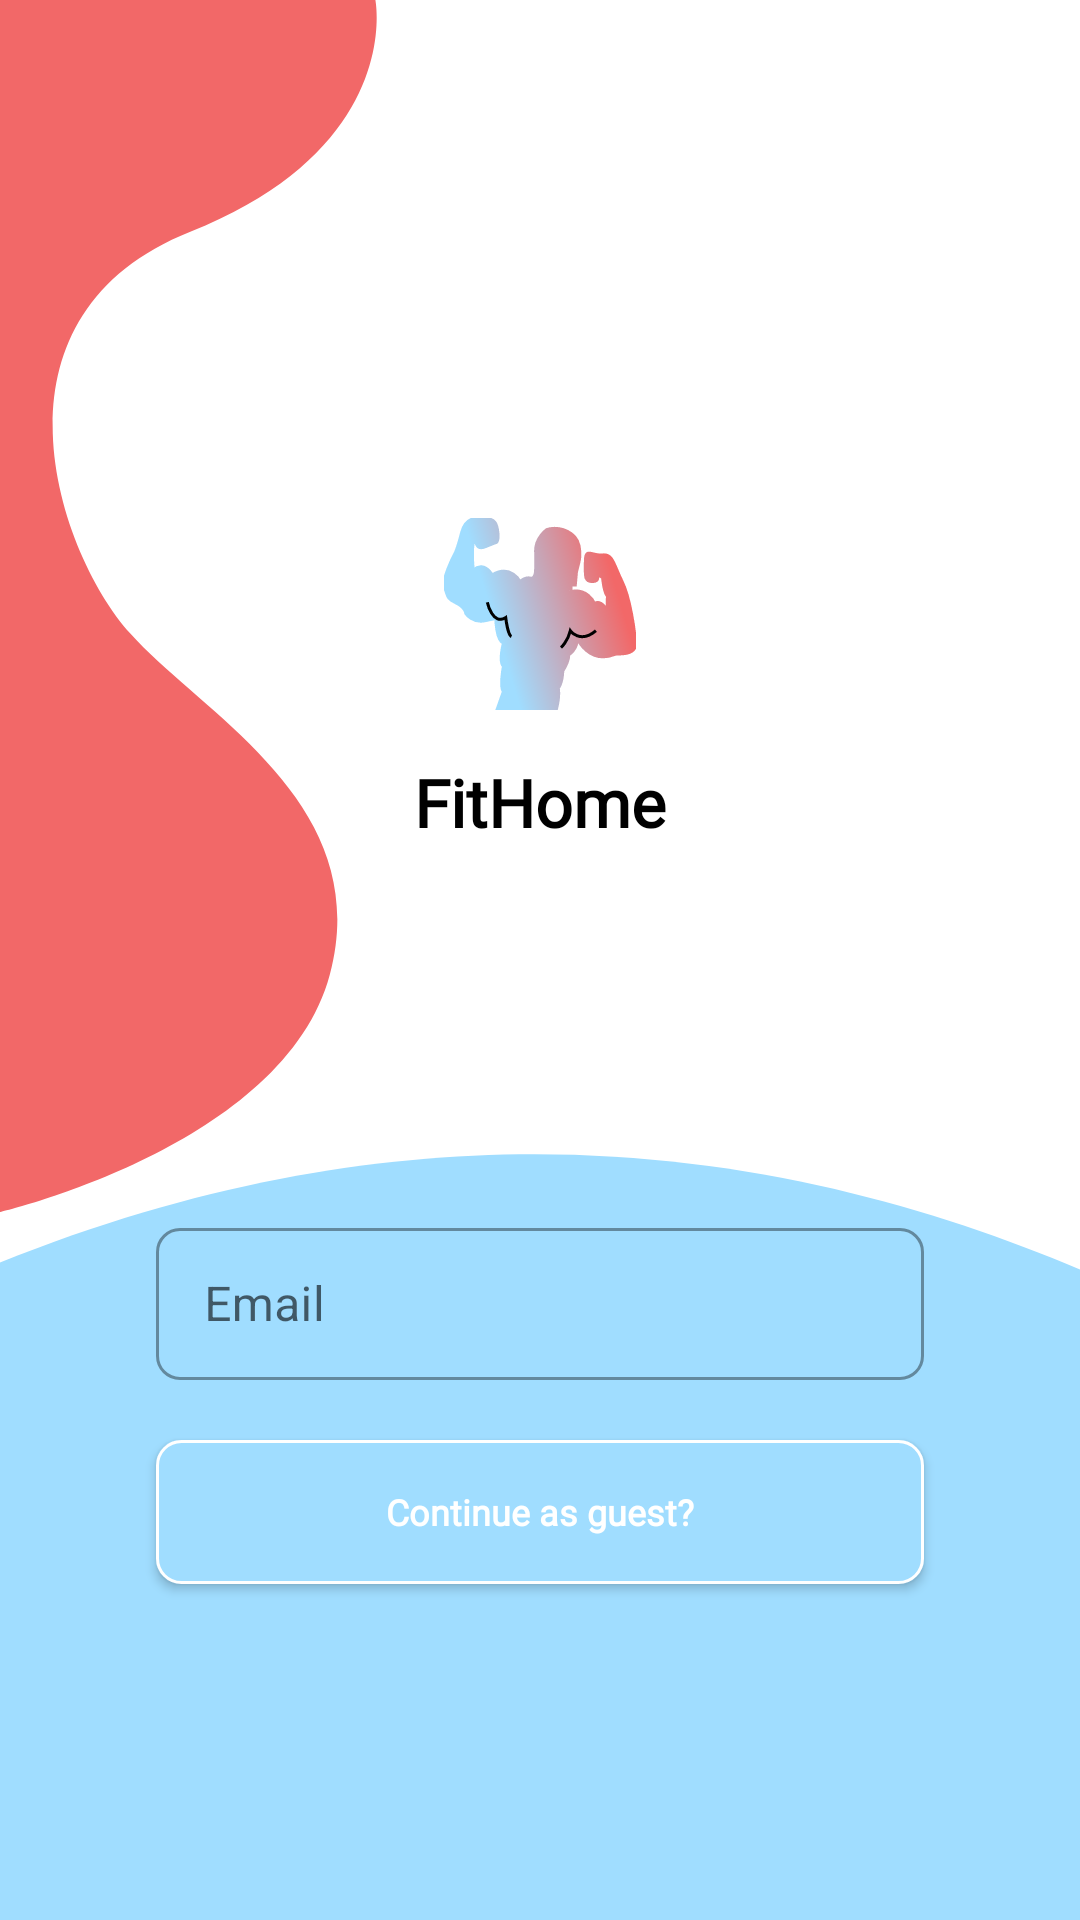

Android layout source for this screen:
<!-- AndroidManifest.xml: application theme Theme.FitHome -->
<!-- res/layout/fragment_login2.xml -->
<?xml version="1.0" encoding="utf-8"?>
<androidx.constraintlayout.widget.ConstraintLayout xmlns:android="http://schemas.android.com/apk/res/android"
    xmlns:app="http://schemas.android.com/apk/res-auto"
    xmlns:tools="http://schemas.android.com/tools"
    android:layout_width="match_parent"
    android:layout_height="match_parent"
    android:background="@color/white">

    
    <ImageView
        android:id="@+id/imageView"
        android:layout_width="0dp"
        android:layout_height="0dp"
        android:scaleType="fitXY"
        app:layout_constraintWidth_percent=".35"
        android:src="@drawable/red_rectangle"
        app:layout_constraintBottom_toTopOf="@+id/edtEmail"
        app:layout_constraintStart_toStartOf="parent"
        app:layout_constraintTop_toTopOf="parent" />

    <ImageView
        android:id="@+id/imageView2"
        android:layout_width="0dp"
        android:layout_height="0dp"
        app:layout_constraintHeight_percent=".4"
        android:scaleType="fitXY"
        android:src="@drawable/blue_eclipse"
        app:layout_constraintVertical_bias="1"
        app:layout_constraintBottom_toBottomOf="parent"
        app:layout_constraintEnd_toEndOf="parent"
        app:layout_constraintStart_toStartOf="parent"
        app:layout_constraintTop_toBottomOf="@id/appName" />

    <ImageView
        android:id="@+id/imageView4"
        android:layout_width="0dp"
        android:layout_height="0dp"
        android:src="@drawable/app_logo"
        app:layout_constraintBottom_toBottomOf="parent"
        app:layout_constraintEnd_toEndOf="parent"
        app:layout_constraintHeight_percent=".1"
        app:layout_constraintStart_toStartOf="parent"
        app:layout_constraintTop_toTopOf="parent"
        app:layout_constraintVertical_bias=".3"
        app:layout_constraintWidth_percent=".2" />

    <TextView
        android:id="@+id/appName"
        android:layout_width="wrap_content"
        android:layout_height="wrap_content"
        android:text="FitHome"
        android:textStyle="bold"
        android:layout_marginTop="16dp"
        android:textColor="@color/black"
        android:textSize="22sp"
        android:fontFamily="@font/montserrat"
        app:layout_constraintEnd_toEndOf="@+id/imageView4"
        app:layout_constraintStart_toStartOf="@+id/imageView4"
        app:layout_constraintTop_toBottomOf="@+id/imageView4" />

    <com.google.android.material.textfield.TextInputLayout
        android:id="@+id/edtEmail"
        style="@style/TextInputLayout_1.Style"
        app:layout_constraintVertical_bias=".1"
        app:layout_constraintBottom_toBottomOf="parent"
        app:layout_constraintEnd_toEndOf="parent"
        app:layout_constraintStart_toStartOf="parent"
        app:layout_constraintTop_toTopOf="@+id/imageView2"
        android:theme="@style/TextInput_1.Theme"
        android:hint="@string/input_email">

        <com.google.android.material.textfield.TextInputEditText
            android:layout_width="match_parent"
            android:layout_height="wrap_content" />
    </com.google.android.material.textfield.TextInputLayout>


    <androidx.appcompat.widget.AppCompatButton
        android:id="@+id/buttonContinue"
        style="@style/button_2"
        android:layout_marginTop="20dp"
        app:layout_constraintEnd_toEndOf="parent"
        app:layout_constraintStart_toStartOf="parent"
        app:layout_constraintTop_toBottomOf="@+id/edtEmail" />
</androidx.constraintlayout.widget.ConstraintLayout>
<!-- resources referenced by this layout -->
<resources>
  <!-- drawable app_logo: vector/xml drawable (drawable, 2457 chars, omitted) -->
  <!-- drawable blue_eclipse (drawable) -->
  <vector xmlns:android="http://schemas.android.com/apk/res/android"
      android:width="360dp"
      android:height="298dp"
      android:viewportWidth="360"
      android:viewportHeight="298">
    <path
        android:pathData="M360,45.59C275.39,4.05 152.14,-28.6 0,42.88V298.5H360V45.59Z"
        android:fillColor="#A0DDFF"
        android:fillType="evenOdd"/>
  </vector>
  <!-- drawable red_rectangle (drawable) -->
  <vector xmlns:android="http://schemas.android.com/apk/res/android"
      android:width="145dp"
      android:height="549dp"
      android:viewportWidth="145"
      android:viewportHeight="549">
    <path
        android:pathData="M0,0H144C144,0 155,66.5 73,105C-9,143.5 22,250 50,287C78,324 144,364 126.5,441.5C109,519 0,549 0,549V0Z"
        android:fillColor="#F26868"/>
  </vector>
  <string name="input_email">Email</string>
  <style name="TextInputLayout_1.Style" parent="@style/Widget.MaterialComponents.TextInputLayout.OutlinedBox">
          <item name="android:layout_width">256dp</item>
          <item name="android:layout_height">56dp</item>
          <item name="boxCornerRadiusBottomEnd">8dp</item>
          <item name="boxCornerRadiusBottomStart">8dp</item>
          <item name="boxCornerRadiusTopEnd">8dp</item>
          <item name="boxCornerRadiusTopStart">8dp</item>
          <item name="android:textColor">#A0A3BD</item>
          <item name="android:textSize">12sp</item>
          <item name="android:textStyle">normal</item>
          <item name="android:fontFamily">@font/montserrat</item>
          <item name="android:textAllCaps">false</item>
          <item name="android:inputType">text</item>
      </style>
  <style name="TextInput_1.Theme" parent="">
          <item name="colorPrimary">@color/white</item>
  
      </style>
  <style name="button_2">
          <item name="android:layout_width">256dp</item>
          <item name="android:layout_height">48dp</item>
          <item name="android:textColor">#FFFFFF</item>
          <item name="android:background">@drawable/button_2</item>
          <item name="android:textAllCaps">false</item>
          <item name="android:textSize">12sp</item>
          <item name="android:textStyle">bold</item>
          <item name="android:fontFamily">@font/montserrat</item>
          <item name="android:text">Continue as guest?</item>
      </style>
  <style name="Theme.FitHome" parent="Theme.MaterialComponents.DayNight.DarkActionBar">
          
          <item name="colorPrimary">@color/purple_500</item>
          <item name="colorPrimaryVariant">@color/purple_700</item>
          <item name="colorOnPrimary">@color/white</item>
          
          <item name="colorSecondary">@color/teal_200</item>
          <item name="colorSecondaryVariant">@color/teal_700</item>
          <item name="colorOnSecondary">@color/black</item>
          
          <item name="android:statusBarColor">?attr/colorPrimaryVariant</item>
          
      </style>
  <!-- drawable button_2 (drawable) -->
  <?xml version="1.0" encoding="utf-8"?>
  <selector xmlns:android="http://schemas.android.com/apk/res/android">
      <item android:state_pressed="true"
          android:drawable="@drawable/button_2_pressed">
      </item>
  
      <item android:state_pressed="false"
          android:drawable="@drawable/button_2_unpressed">
      </item>
  
  </selector>
  <!-- drawable button_2_pressed (drawable) -->
  <?xml version="1.0" encoding="utf-8"?>
  <shape xmlns:android="http://schemas.android.com/apk/res/android">
      <solid android:color="#B3A0DDFF"/>
      <corners android:radius="8dp"/>
      <stroke android:color="#FFFFFF"
          android:width="1dp"/>
  </shape>
  <!-- drawable button_2_unpressed (drawable) -->
  <?xml version="1.0" encoding="utf-8"?>
  <shape xmlns:android="http://schemas.android.com/apk/res/android">
      <solid android:color="#A0DDFF"/>
      <corners android:radius="8dp"/>
      <stroke android:color="#FFFFFF"
          android:width="1dp"/>
  </shape>
  <!-- not gathered from this repository: default colours our renderer supplied (Android Studio template values) -->
  <color name="purple_500">#FF6200EE</color>
  <color name="purple_700">#FF3700B3</color>
  <color name="teal_200">#FF03DAC5</color>
  <color name="teal_700">#FF018786</color>
  <color name="black">#FF000000</color>
  <color name="white">#FFFFFFFF</color>
</resources>
